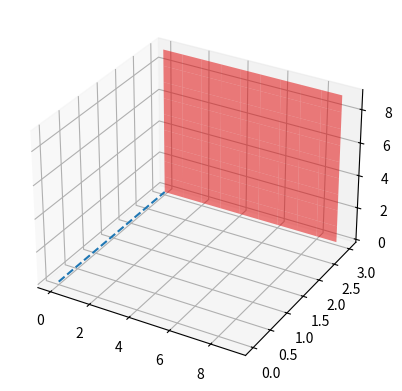

Write the Python code that produced this figure. (Note: this script raises an exception after producing the figure.)
import numpy as np
import matplotlib.pyplot as plt
from mpl_toolkits.mplot3d import Axes3D

def line_gen(A,B):
  len =10
  x_AB = np.zeros((3,len))
  lam_1 = np.linspace(0,1,len)
  for i in range(len):
    temp1 = A + lam_1[i]*(B-A)
    x_AB[:,i]= temp1.T
  return x_AB

n = np.array([0, 1, 0])

xx, zz = np.meshgrid(range(10), range(10))
yy_plane = 3
yy_ZOX = 0

fig = plt.figure()
ax = fig.add_subplot(111,projection='3d')

C = np.array([0,3,0]).reshape((3,1))
O = np.array([0,0,0]).reshape((3,1))

OC = line_gen(O,C)

plt.grid()

plt.plot(OC[0,:],OC[1,:],OC[2,:],'--')

Plane=ax.plot_surface(xx,yy_plane,zz,label="Required Plane",color='red',alpha=0.5)
Plane._facecolors2d=Plane._facecolors3d
Plane._edgecolors2d=Plane._edgecolors3d

ZOX=ax.plot_surface(xx,yy_ZOX,zz,label="ZOX-Plane",color='yellow',alpha=0.5)
ZOX._facecolors2d=Plane._facecolors3d
ZOX._edgecolors2d=Plane._edgecolors3d

ax.scatter(O[0],O[1],O[2],'o',color='blue')
ax.scatter(C[0],C[1],C[2],'o',color='blue')
ax.text(-0.7,0,0, "O", color='blue')
ax.text(-0.7,3,0, "C", color='blue')

plt.xlabel('$x$')
plt.ylabel('$y$')

plt.legend(loc='best')
ax.view_init(20,-10)
